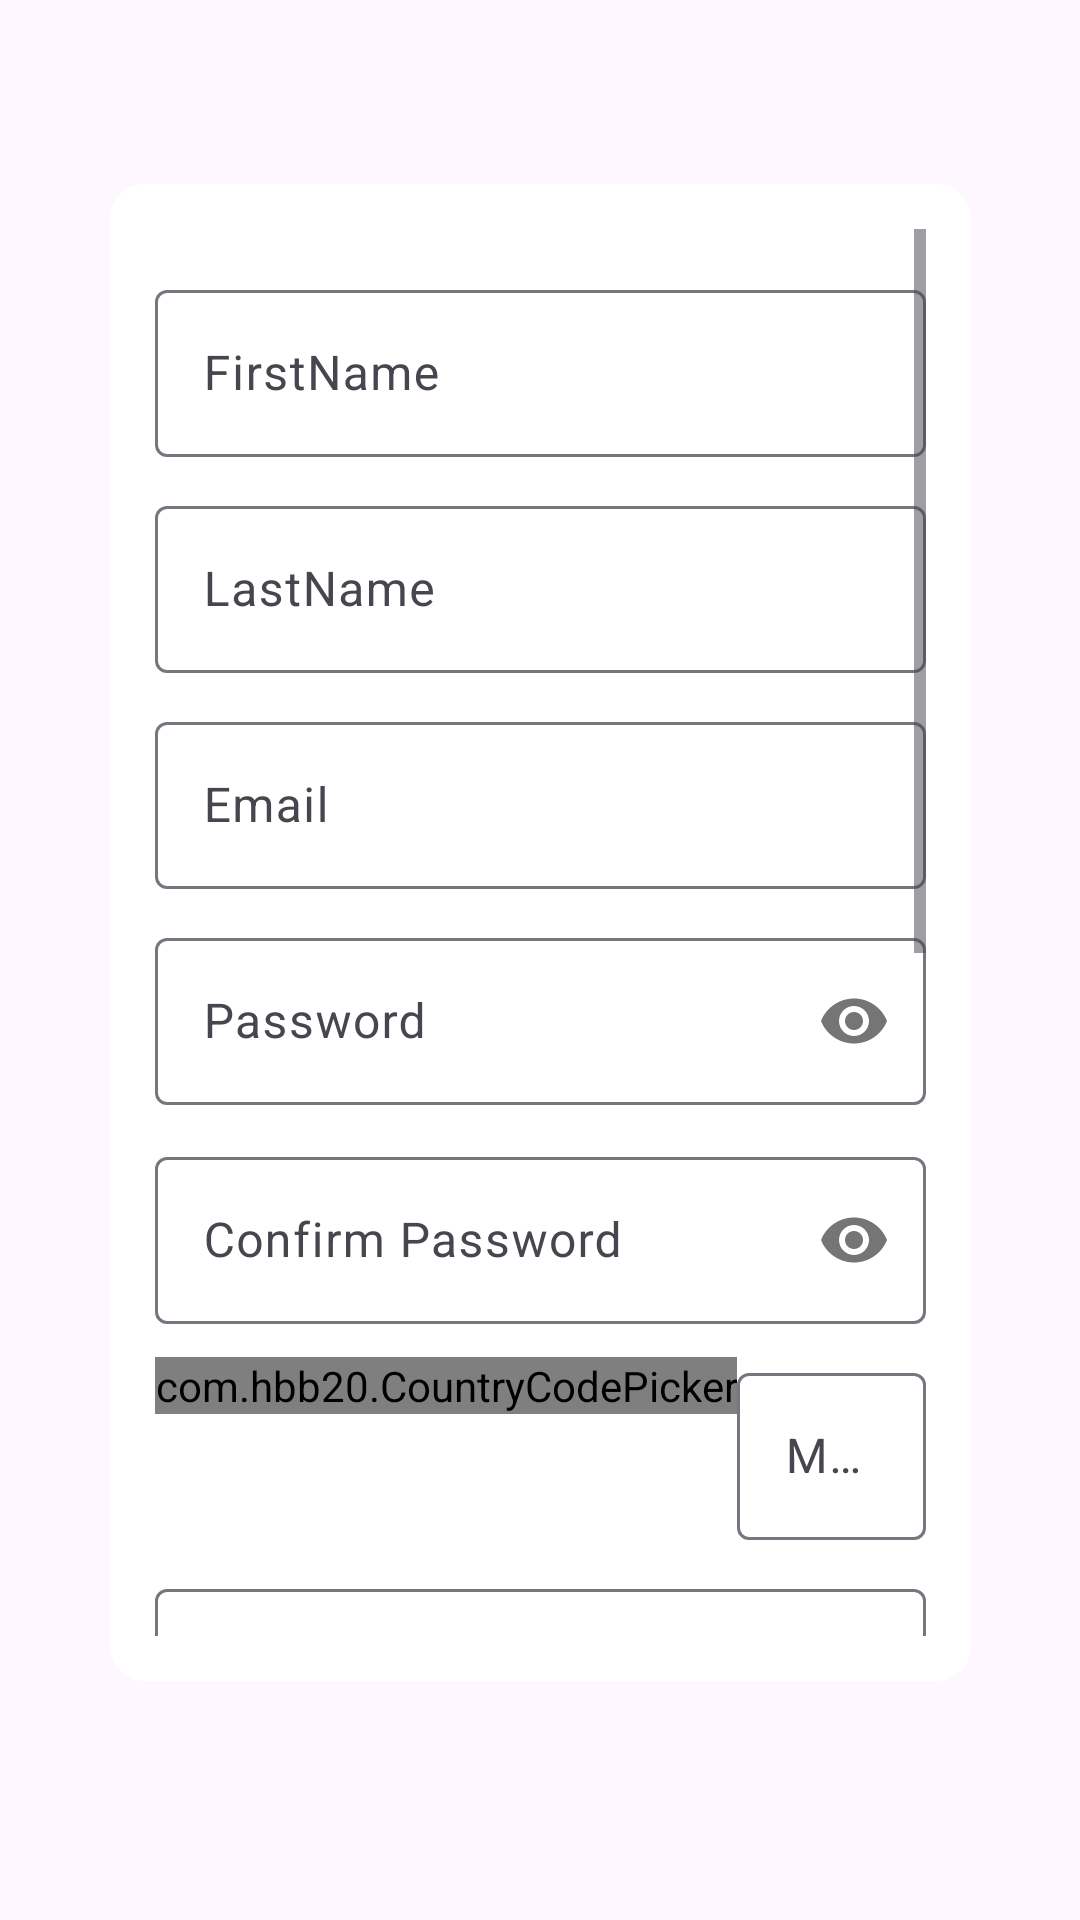

Android layout source for this screen:
<!-- AndroidManifest.xml: application theme Theme.Myfood -->
<!-- res/layout/activity_registration.xml -->
<?xml version="1.0" encoding="utf-8"?>
<androidx.constraintlayout.widget.ConstraintLayout xmlns:android="http://schemas.android.com/apk/res/android"
    xmlns:app="http://schemas.android.com/apk/res-auto"
    xmlns:tools="http://schemas.android.com/tools"
    android:layout_width="match_parent"
    android:layout_height="match_parent"
    android:background="@drawable/bgfood"
    tools:context=".Registration">

    <ScrollView
        android:layout_width="287dp"
        android:layout_height="499dp"
        android:layout_marginStart="60dp"
        android:layout_marginEnd="60dp"
        android:background="@drawable/background_shape"
        android:orientation="vertical"
        android:padding="15dp"
        app:layout_constraintBottom_toBottomOf="parent"
        app:layout_constraintEnd_toEndOf="parent"
        app:layout_constraintStart_toStartOf="parent"
        app:layout_constraintTop_toTopOf="parent"
        app:layout_constraintVertical_bias="0.436">

        <LinearLayout
            android:layout_width="match_parent"
            android:layout_height="wrap_content"
            android:orientation="vertical">

            <com.google.android.material.textfield.TextInputLayout
                android:id="@+id/Fname"
                android:layout_width="match_parent"
                android:layout_height="wrap_content"
                android:layout_marginTop="15dp">

                <com.google.android.material.textfield.TextInputEditText
                    android:layout_width="match_parent"
                    android:layout_height="wrap_content"
                    android:hint="FirstName"
                    android:inputType="text" />

            </com.google.android.material.textfield.TextInputLayout>

            <com.google.android.material.textfield.TextInputLayout
                android:id="@+id/Lname"
                android:layout_width="match_parent"
                android:layout_height="wrap_content"
                android:layout_marginTop="11dp">

                <com.google.android.material.textfield.TextInputEditText
                    android:layout_width="match_parent"
                    android:layout_height="wrap_content"
                    android:hint="LastName"
                    android:inputType="text" />
            </com.google.android.material.textfield.TextInputLayout>

            <com.google.android.material.textfield.TextInputLayout
                android:id="@+id/Emailid"
                android:layout_width="match_parent"
                android:layout_height="wrap_content"
                android:layout_marginTop="11dp">

                <com.google.android.material.textfield.TextInputEditText
                    android:layout_width="match_parent"
                    android:layout_height="wrap_content"
                    android:drawablePadding="10dp"
                    android:hint="Email "
                    android:inputType="textEmailAddress" />
            </com.google.android.material.textfield.TextInputLayout>

            <com.google.android.material.textfield.TextInputLayout
                android:id="@+id/Password"
                android:layout_width="match_parent"
                android:layout_height="wrap_content"
                android:layout_marginTop="11dp"
                app:passwordToggleEnabled="true">

                <com.google.android.material.textfield.TextInputEditText
                    android:layout_width="match_parent"
                    android:layout_height="wrap_content"
                    android:hint="Password"
                    android:inputType="textPassword" />
            </com.google.android.material.textfield.TextInputLayout>

            <com.google.android.material.textfield.TextInputLayout
                android:id="@+id/confirmpass"
                android:layout_width="match_parent"
                android:layout_height="wrap_content"
                android:layout_marginTop="12dp"
                app:passwordToggleEnabled="true">

                <com.google.android.material.textfield.TextInputEditText
                    android:layout_width="match_parent"
                    android:layout_height="wrap_content"
                    android:hint="Confirm Password"
                    android:inputType="textPassword" />
            </com.google.android.material.textfield.TextInputLayout>

            <LinearLayout
                android:layout_width="match_parent"
                android:layout_height="wrap_content"
                android:layout_marginTop="11dp"
                android:orientation="horizontal">

                <com.hbb20.CountryCodePicker
                    android:id="@+id/CountryCode"
                    android:layout_width="wrap_content"
                    android:layout_height="wrap_content"
                    app:ccp_autoDetectLanguage="true"
                    app:ccp_defaultNameCode="MA"
                    app:ccp_showFlag="true"
                    app:ccp_showNameCode="true" />


                <com.google.android.material.textfield.TextInputLayout
                    android:id="@+id/Mobilenumber"
                    android:layout_width="match_parent"
                    android:layout_height="wrap_content">

                    <com.google.android.material.textfield.TextInputEditText
                        android:layout_width="match_parent"
                        android:layout_height="wrap_content"
                        android:hint="MobileNumber"
                        android:inputType="number" />
                </com.google.android.material.textfield.TextInputLayout>
            </LinearLayout>

            <com.google.android.material.textfield.TextInputLayout
                android:id="@+id/Localadress"
                android:layout_width="match_parent"
                android:layout_height="wrap_content"
                app:errorEnabled="true"
                android:layout_marginTop="11dp">

                <com.google.android.material.textfield.TextInputEditText
                    android:layout_width="match_parent"
                    android:layout_height="wrap_content"
                    android:hint="Loacal adresse"
                    android:inputType="textMultiLine" />
            </com.google.android.material.textfield.TextInputLayout>

            <com.google.android.material.textfield.TextInputLayout
                android:id="@+id/Area"
                android:layout_width="match_parent"
                android:layout_height="wrap_content"
                android:layout_marginTop="11dp">

                <com.google.android.material.textfield.TextInputEditText
                    android:layout_width="match_parent"
                    android:layout_height="wrap_content"
                    android:hint="Area"
                    android:inputType="textMultiLine" />
            </com.google.android.material.textfield.TextInputLayout>

            <com.google.android.material.textfield.TextInputLayout
                android:id="@+id/Pincode"
                android:layout_width="match_parent"
                android:layout_height="wrap_content"
                android:layout_marginTop="11dp">

                <com.google.android.material.textfield.TextInputEditText
                    android:layout_width="match_parent"
                    android:layout_height="wrap_content"
                    android:hint="Pin Code"
                    android:inputType="number" />
            </com.google.android.material.textfield.TextInputLayout>

            <TextView
                android:id="@+id/txt1"
                android:layout_width="match_parent"
                android:layout_height="wrap_content"
                android:text="City"
                android:textSize="14sp" />

            <Spinner
                android:id="@+id/City"
                android:layout_width="match_parent"
                android:layout_height="wrap_content"
                android:layout_marginTop="5dp"
                android:entries="@array/City"
                android:minHeight="48dp" />

            <Button
                android:id="@+id/button"
                android:layout_width="match_parent"
                android:layout_height="48dp"
                android:layout_marginTop="20dp"
                android:backgroundTint="@color/darkgreen"
                android:text="Register"
                android:textAllCaps="true"
                android:textColor="#FFFFFF"
                android:textSize="18sp" />

            <LinearLayout
                android:layout_width="wrap_content"
                android:layout_height="wrap_content"
                android:layout_gravity="center_horizontal"
                android:layout_marginTop="10dp"
                android:orientation="horizontal">

                <TableRow
                    android:id="@+id/hr"
                    android:layout_width="105dp"
                    android:layout_height="1dp"
                    android:layout_marginTop="20dp"
                    android:background="#595858" />

                <TextView
                    android:id="@+id/OR"
                    android:layout_width="44dp"
                    android:layout_height="wrap_content"
                    android:layout_gravity="center"
                    android:layout_marginTop="7dp"
                    android:layout_weight="1"
                    android:text="OR"
                    android:textAlignment="center"
                    android:textColor="#040404"
                    android:textSize="17sp" />

                <TableRow
                    android:id="@+id/dr"
                    android:layout_width="105dp"
                    android:layout_height="1dp"
                    android:layout_marginTop="20dp"
                    android:background="#595858" />
            </LinearLayout>

            <TextView
                android:id="@+id/tvv"
                android:layout_width="match_parent"
                android:layout_height="wrap_content"
                android:layout_marginTop="15dp"
                android:text="Login with"
                android:textAlignment="center"
                android:textColor="#0C0C0C"
                android:textSize="18sp" />

            <LinearLayout
                android:layout_width="match_parent"
                android:layout_height="match_parent"
                android:layout_gravity="center_horizontal"
                android:layout_marginTop="15dp"
                android:orientation="horizontal">

                <Button
                    android:id="@+id/email"
                    android:layout_width="97dp"
                    android:layout_height="48dp"
                    android:layout_marginLeft="30dp"
                    android:layout_marginRight="20dp"
                    android:layout_weight="1"
                    android:backgroundTint="@color/DarkBlue"
                    android:drawablePadding="5dp"
                    android:padding="8dp"
                    android:text="Email"
                    android:textColor="#FFFFFF" />

                <Button
                    android:id="@+id/phone"
                    android:layout_width="97dp"
                    android:layout_height="48dp"
                    android:layout_marginLeft="30dp"
                    android:layout_marginRight="20dp"
                    android:layout_weight="1"
                    android:backgroundTint="@color/blueish"
                    android:drawablePadding="5dp"
                    android:padding="8dp"
                    android:text="Phone"
                    android:textColor="#FFFFFF" />
            </LinearLayout>

        </LinearLayout>
    </ScrollView>

</androidx.constraintlayout.widget.ConstraintLayout>
<!-- resources referenced by this layout -->
<resources>
  <string-array name="City">
          <item> Nador </item>
          <item> Fes </item>
          <item> Meknes </item>
          <item> Sale </item>
          <item> Agadir </item>
          <item> Tangier </item>
          <item> Hoceima </item>
          <item> Rabat</item>
      </string-array>
  <color name="DarkBlue">#071251</color>
  <color name="blueish">#17A2C0</color>
  <color name="darkgreen">#026909</color>
  <!-- drawable background_shape (drawable) -->
  <?xml version="1.0" encoding="utf-8"?>
  <shape xmlns:android="http://schemas.android.com/apk/res/android">
     <solid android:color="@color/white"/>
      <stroke
          android:width="3dp"
          android:color="@color/white"/>
      <corners android:radius="10dp"/>
  </shape>
  <style name="Theme.Myfood" parent="Base.Theme.Myfood" />
  <color name="white">#FFFFFFFF</color>
  <style name="Base.Theme.Myfood" parent="Theme.Material3.DayNight">
          
          <item name="colorPrimary">@color/orange</item>
      </style>
  <color name="orange">#ff5e00</color>
</resources>
